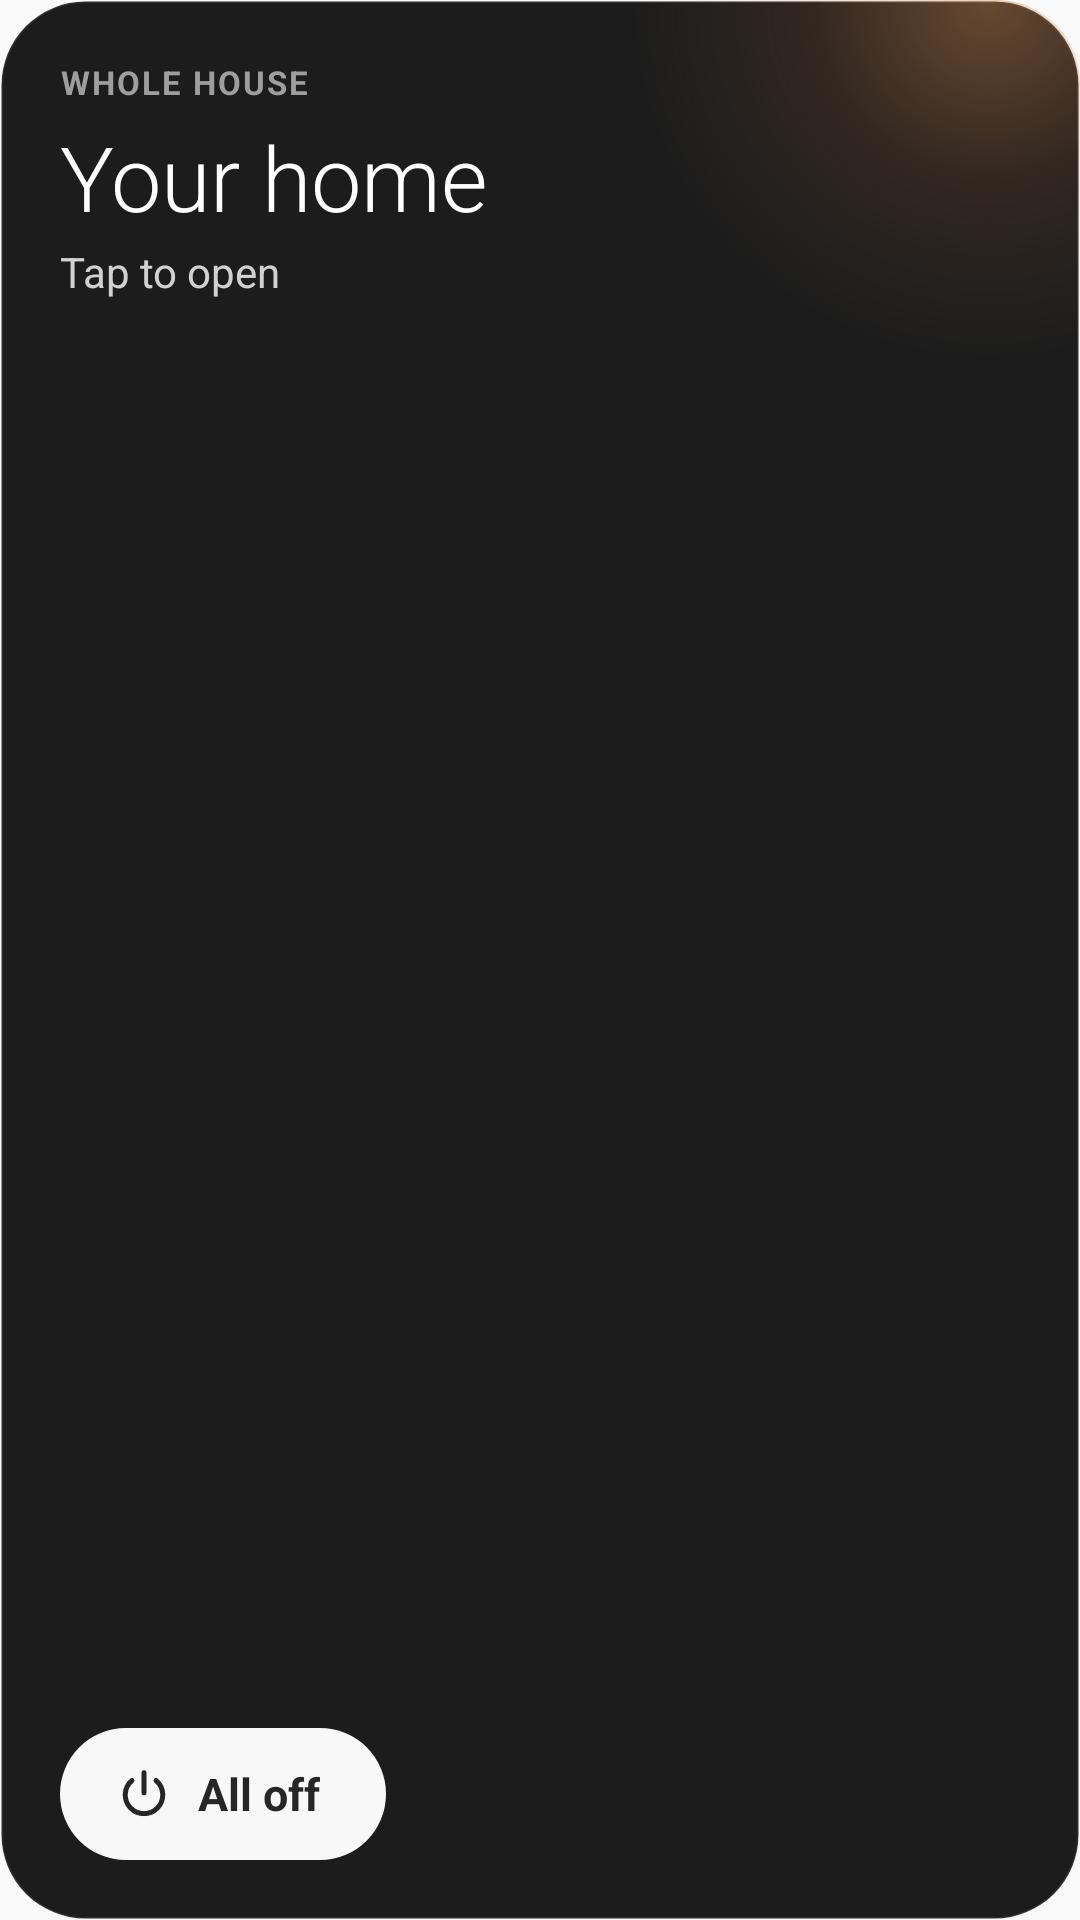

Layout XML and referenced resources for this Android screen:
<!-- AndroidManifest.xml: application theme AppTheme -->
<!-- res/layout/house_widget.xml -->
<?xml version="1.0" encoding="utf-8"?>
<FrameLayout xmlns:android="http://schemas.android.com/apk/res/android"
    android:id="@+id/w_root"
    android:layout_width="match_parent"
    android:layout_height="match_parent"
    android:background="@drawable/widget_bg"
    android:clipToOutline="true">

    <ImageView
        android:id="@+id/w_glow"
        android:layout_width="240dp"
        android:layout_height="240dp"
        android:layout_gravity="top|end"
        android:layout_marginTop="-120dp"
        android:layout_marginEnd="-90dp"
        android:src="@drawable/widget_glow"
        android:importantForAccessibility="no" />

    <LinearLayout
        android:layout_width="match_parent"
        android:layout_height="match_parent"
        android:orientation="vertical"
        android:padding="20dp">

        <TextView
            android:layout_width="wrap_content"
            android:layout_height="wrap_content"
            android:text="WHOLE HOUSE"
            android:textColor="#9E9E9E"
            android:textSize="11sp"
            android:letterSpacing="0.06"
            android:textStyle="bold" />

        <TextView
            android:id="@+id/w_headline"
            android:layout_width="wrap_content"
            android:layout_height="wrap_content"
            android:layout_marginTop="4dp"
            android:text="Your home"
            android:textColor="#FFFFFF"
            android:textSize="30sp"
            android:fontFamily="sans-serif-light"
            android:maxLines="1" />

        <TextView
            android:id="@+id/w_sub"
            android:layout_width="wrap_content"
            android:layout_height="wrap_content"
            android:layout_marginTop="2dp"
            android:text="Tap to open"
            android:textColor="#D1D1D1"
            android:textSize="14sp"
            android:maxLines="1" />

        
        <FrameLayout
            android:layout_width="match_parent"
            android:layout_height="0dp"
            android:layout_weight="1" />

        <LinearLayout
            android:id="@+id/w_off"
            android:layout_width="wrap_content"
            android:layout_height="44dp"
            android:background="@drawable/widget_pill"
            android:gravity="center_vertical"
            android:orientation="horizontal"
            android:paddingStart="18dp"
            android:paddingEnd="22dp"
            android:contentDescription="All off">

            <ImageView
                android:layout_width="20dp"
                android:layout_height="20dp"
                android:src="@drawable/ic_power_dark"
                android:importantForAccessibility="no" />

            <TextView
                android:layout_width="wrap_content"
                android:layout_height="wrap_content"
                android:layout_marginStart="8dp"
                android:text="All off"
                android:textColor="#262626"
                android:textSize="15sp"
                android:textStyle="bold" />
        </LinearLayout>
    </LinearLayout>
</FrameLayout>
<!-- resources referenced by this layout -->
<resources>
  <!-- drawable ic_power_dark (drawable) -->
  <?xml version="1.0" encoding="utf-8"?>
  <vector xmlns:android="http://schemas.android.com/apk/res/android" android:width="20dp" android:height="20dp"
      android:viewportWidth="24" android:viewportHeight="24">
      <path android:strokeColor="#FF262626" android:strokeWidth="2" android:strokeLineCap="round" android:fillColor="#00000000"
          android:pathData="M12,3.5v8" />
      <path android:strokeColor="#FF262626" android:strokeWidth="2" android:strokeLineCap="round" android:fillColor="#00000000"
          android:pathData="M7.2,6.6a7.5,7.5 0,1 0,9.6 0" />
  </vector>
  <!-- drawable widget_bg (drawable) -->
  <?xml version="1.0" encoding="utf-8"?>
  <shape xmlns:android="http://schemas.android.com/apk/res/android" android:shape="rectangle">
      <solid android:color="#1C1C1C" />
      <corners android:radius="28dp" />
      <stroke android:width="1dp" android:color="#14FFFFFF" />
  </shape>
  <!-- drawable widget_glow (drawable) -->
  <?xml version="1.0" encoding="utf-8"?>
  <shape xmlns:android="http://schemas.android.com/apk/res/android" android:shape="oval">
      <gradient android:type="radial" android:gradientRadius="120dp"
          android:startColor="#66D98A4E" android:centerColor="#22B86C35" android:endColor="#00B86C35" />
  </shape>
  <!-- drawable widget_pill (drawable) -->
  <?xml version="1.0" encoding="utf-8"?>
  <shape xmlns:android="http://schemas.android.com/apk/res/android" android:shape="rectangle">
      <solid android:color="#F8F8F8" />
      <corners android:radius="22dp" />
  </shape>
  <style name="AppTheme" parent="Theme.AppCompat.Light.DarkActionBar">
          
          <item name="colorPrimary">@color/colorPrimary</item>
          <item name="colorPrimaryDark">@color/colorPrimaryDark</item>
          <item name="colorAccent">@color/colorAccent</item>
      </style>
  <!-- not gathered from this repository: default colours our renderer supplied (Android Studio template values) -->
  <color name="colorPrimary">#FF6200EE</color>
  <color name="colorPrimaryDark">#FF3700B3</color>
  <color name="colorAccent">#FF03DAC5</color>
</resources>
